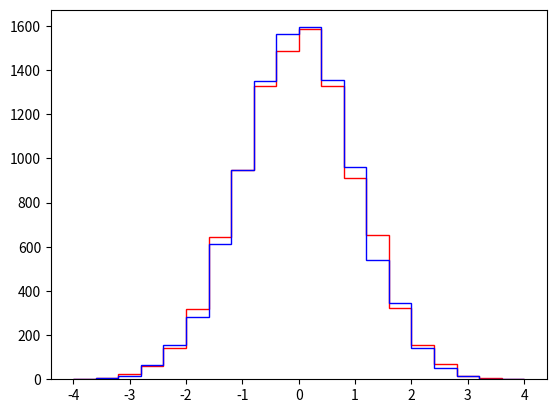

This chart was generated by the following Python code:
#Demonstrace, ze soucet nahodnych cisel z uniformniho
#rozdeleni jde asymptoticky k normalnimu rozdeleni

import random
from math import sqrt
from matplotlib import pyplot as plt

pocet_cisel = 10000     #celkovy pocet nahodnych cisel
pocet_scitancu = 100    #pocet cisel v souctu nahodnych cisel z uniform. roz.

normalni_rozdeleni = []
scitani_rozdeleni = []

for i in range(pocet_cisel):
    normalni_rozdeleni.append(random.gauss(0, 1))   #generovani cisla z norm. roz. 
    
    suma = 0
    for j in range(pocet_scitancu):                 #soucet cisel z Uniform(0,1)
        suma+=random.random()

    suma-=pocet_scitancu/2                          #posun sredni hodnoty na 0
    suma*=sqrt(12/pocet_scitancu)                   #skalovani sirky rozdeleni

    scitani_rozdeleni.append(suma)                  #nahodna preskalovany soucet

#histogram s nahodnymi cisly z N(0,1)
plt.hist(normalni_rozdeleni, bins = 20, range = (-4,4), histtype="step", color = "r")
#histogram s nahodnymi preskalovanymi soucty
plt.hist(scitani_rozdeleni, bins = 20, range = (-4,4), histtype="step", color = "b")
#histogramy splivaji az na statistickou chybu => Preskalovany soucet -> N(0,1)
plt.show()
